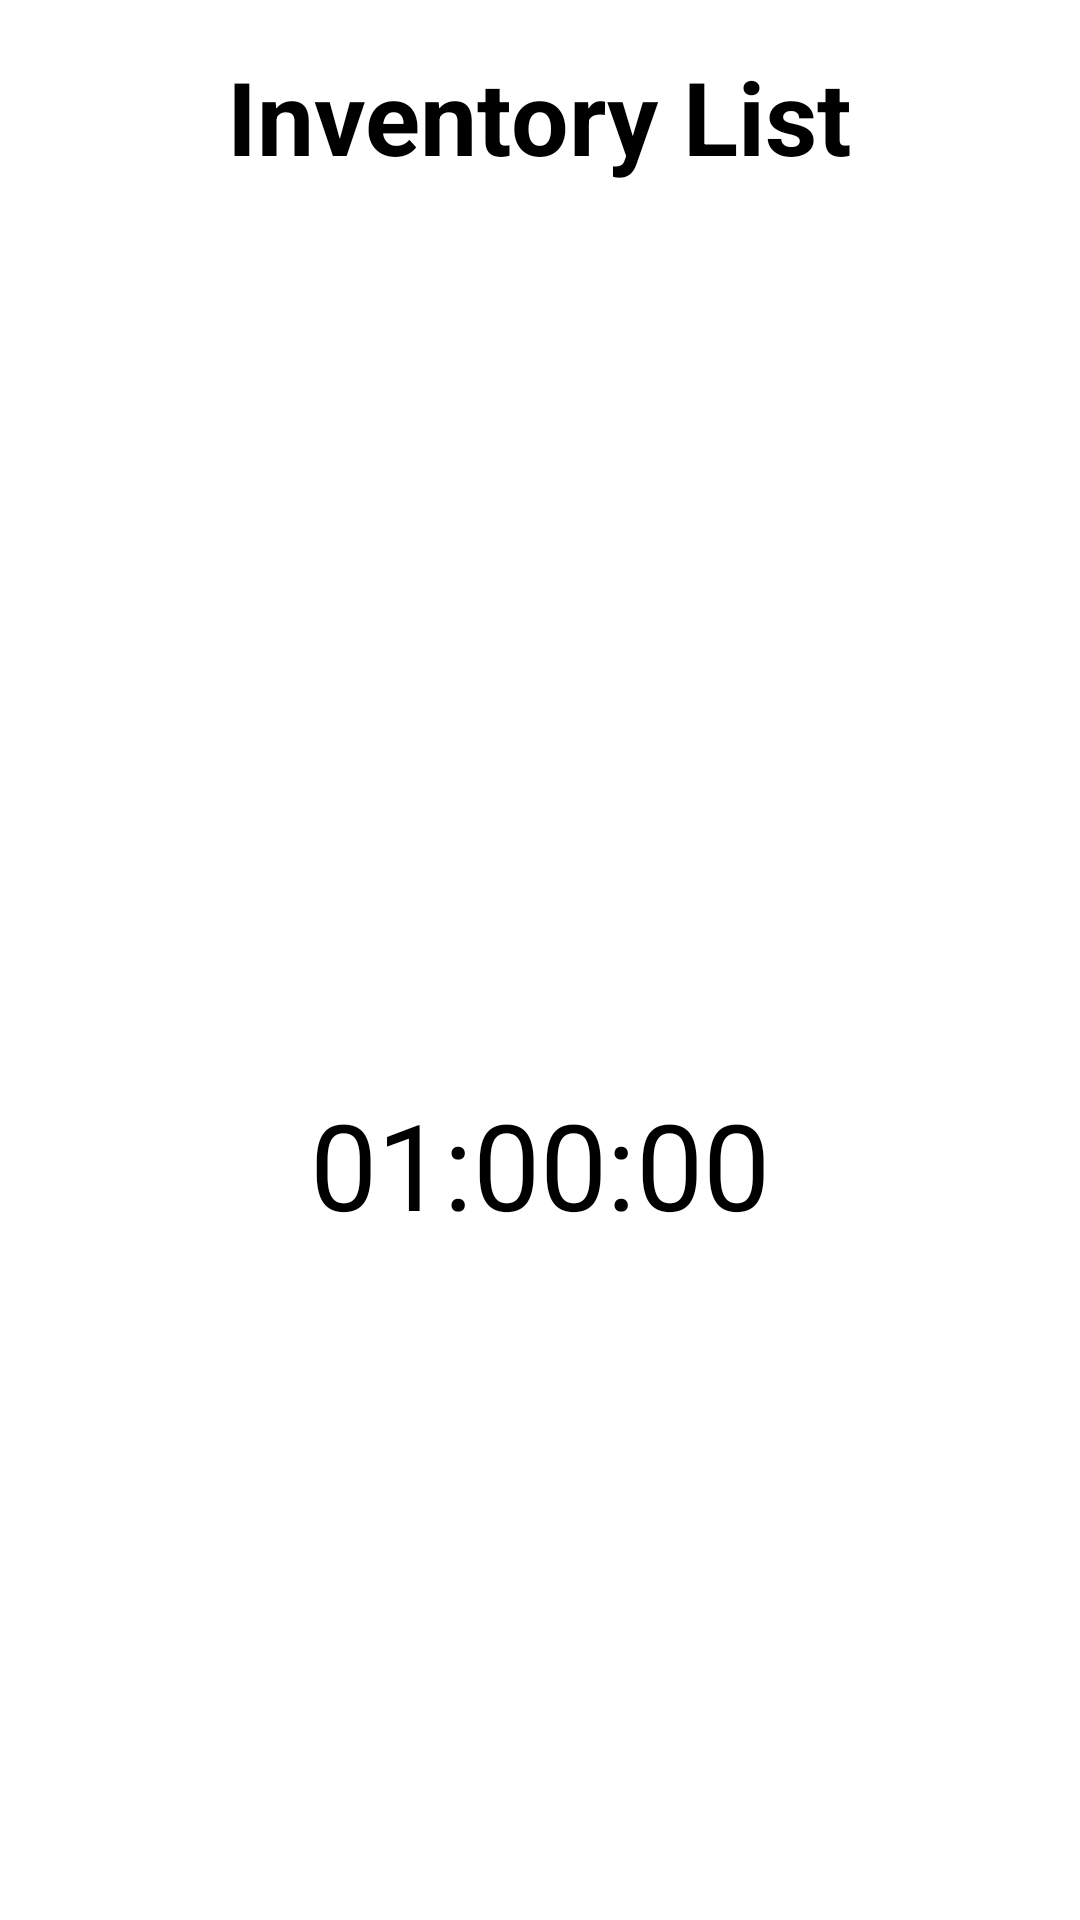

Write the Android layout XML for this screen, with the resource values it uses.
<!-- AndroidManifest.xml: application theme AppTheme.NoActionBar -->
<!-- res/layout/activity_inventory_.xml -->
<LinearLayout xmlns:android="http://schemas.android.com/apk/res/android"
    xmlns:tools="http://schemas.android.com/tools"
    android:layout_width="match_parent"
    android:layout_height="match_parent"
    android:orientation="vertical"
    android:paddingBottom="16dp"
    android:paddingLeft="16dp"
    android:paddingRight="16dp"
    android:paddingTop="16dp"
    tools:context="com.example.bohan.flyingpig.InventoryActivity">

    <TextView
        android:id="@+id/inventory_title"
        android:layout_width="wrap_content"
        android:layout_height="wrap_content"
        android:text ="Inventory List"
        android:textStyle = "bold"
        android:textSize ="34sp"
        android:layout_gravity="center_horizontal"/>


    <ListView
        android:id="@+id/linear"
        android:layout_width="match_parent"
        android:layout_height="300dp">

    </ListView>

    <TextView android:layout_width="wrap_content"
        android:layout_height="wrap_content"
        android:text="01:00:00"
        android:textSize="40sp"
        android:id="@+id/clock"
        android:layout_gravity="center_horizontal" />



</LinearLayout>
<!-- resources referenced by this layout -->
<resources>

</resources>
